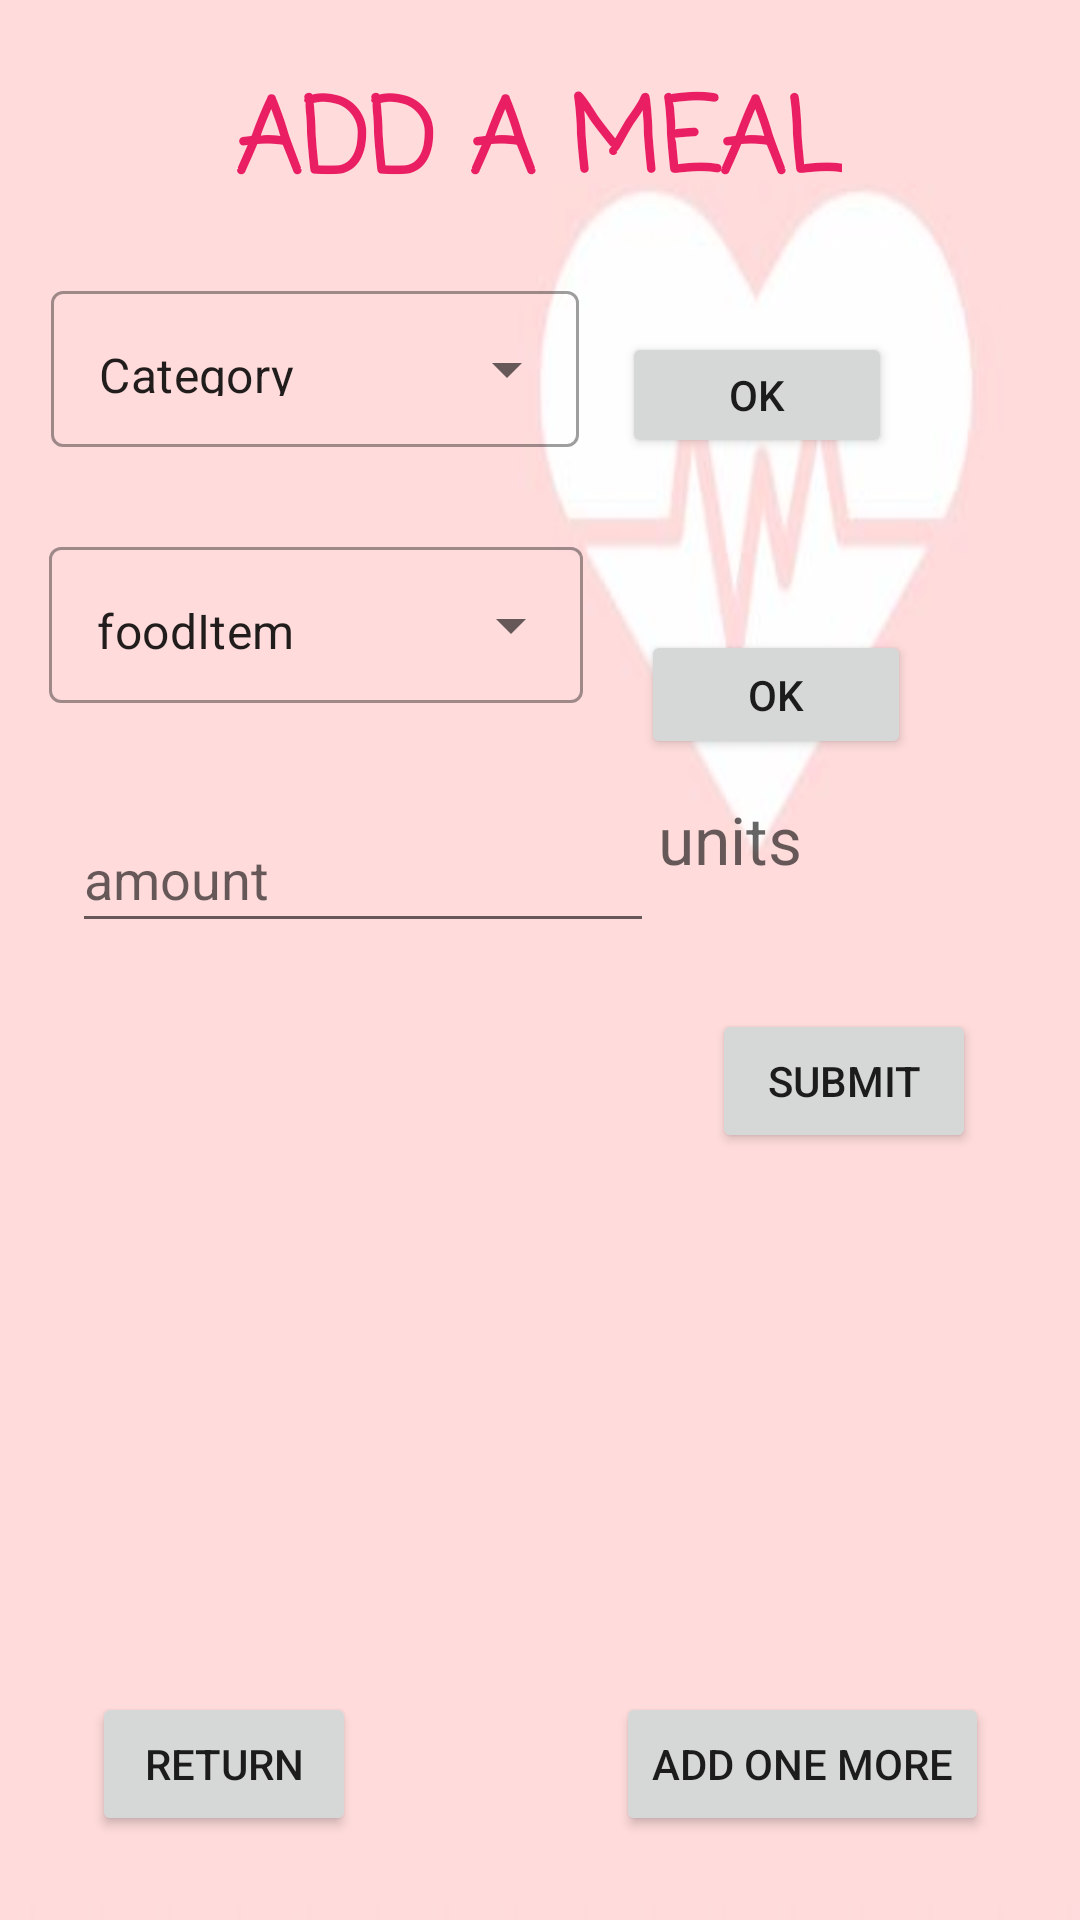

Write the Android layout XML for this screen, with the resource values it uses.
<!-- AndroidManifest.xml: application theme Theme.MyHealth -->
<!-- res/layout/activity_add_meal_client.xml -->
<?xml version="1.0" encoding="utf-8"?>
<androidx.constraintlayout.widget.ConstraintLayout xmlns:android="http://schemas.android.com/apk/res/android"
    xmlns:app="http://schemas.android.com/apk/res-auto"
    xmlns:tools="http://schemas.android.com/tools"
    android:layout_width="match_parent"
    android:layout_height="match_parent"
    android:background="@drawable/backhealth"
    tools:context=".AddMealClient">

    <TextView
        android:id="@+id/btn_addMeal"
        android:layout_width="wrap_content"
        android:layout_height="wrap_content"
        android:fontFamily="casual"
        android:text="ADD A MEAL"
        android:textColor="#E91E63"
        android:textSize="34sp"
        android:textStyle="bold"
        app:layout_constraintBottom_toBottomOf="parent"
        app:layout_constraintEnd_toEndOf="parent"
        app:layout_constraintHorizontal_bias="0.497"
        app:layout_constraintStart_toStartOf="parent"
        app:layout_constraintTop_toTopOf="parent"
        app:layout_constraintVertical_bias="0.038" />

    <androidx.constraintlayout.widget.Guideline
        android:id="@+id/guideline2"
        android:layout_width="wrap_content"
        android:layout_height="wrap_content"
        android:orientation="vertical"
        app:layout_constraintGuide_begin="20dp" />


    <com.google.android.material.textfield.TextInputLayout
        android:id="@+id/CategoryLayout"
        style="@style/Widget.MaterialComponents.TextInputLayout.OutlinedBox.ExposedDropdownMenu"
        android:layout_width="176dp"
        android:layout_height="75dp"
        app:layout_constraintBottom_toBottomOf="parent"
        app:layout_constraintEnd_toEndOf="parent"
        app:layout_constraintHorizontal_bias="0.093"
        app:layout_constraintStart_toStartOf="parent"
        app:layout_constraintTop_toTopOf="parent"
        app:layout_constraintVertical_bias="0.162">

        <AutoCompleteTextView
            android:id="@+id/txtCategory"
            android:layout_width="match_parent"
            android:layout_height="52dp"
            android:text="Category" />
    </com.google.android.material.textfield.TextInputLayout>


    <com.google.android.material.textfield.TextInputLayout
        android:id="@+id/FoodLayout"
        style="@style/Widget.MaterialComponents.TextInputLayout.OutlinedBox.ExposedDropdownMenu"
        android:layout_width="178dp"
        android:layout_height="77dp"
        android:layout_marginTop="12dp"
        android:layout_marginBottom="16dp"
        app:layout_constraintBottom_toTopOf="@+id/ed_amount"
        app:layout_constraintEnd_toEndOf="parent"
        app:layout_constraintHorizontal_bias="0.09"
        app:layout_constraintStart_toStartOf="parent"
        app:layout_constraintTop_toBottomOf="@+id/CategoryLayout">

        <AutoCompleteTextView
            android:id="@+id/txtFood"
            android:layout_width="match_parent"
            android:layout_height="52dp"
            android:text="foodItem" />
    </com.google.android.material.textfield.TextInputLayout>

    <Button
        android:id="@+id/btn_return_AddMeal"
        android:layout_width="wrap_content"
        android:layout_height="wrap_content"
        android:layout_marginBottom="28dp"
        android:onClick="returnClick"
        android:text="return"
        app:layout_constraintBottom_toBottomOf="parent"
        app:layout_constraintEnd_toEndOf="parent"
        app:layout_constraintHorizontal_bias="0.113"
        app:layout_constraintStart_toStartOf="parent" />


    <Button
        android:id="@+id/btn_submit_AddMeal"
        android:layout_width="wrap_content"
        android:layout_height="wrap_content"
        android:onClick="submitClick"
        android:text="submit"
        app:layout_constraintBottom_toTopOf="@+id/calories"
        app:layout_constraintEnd_toEndOf="parent"
        app:layout_constraintHorizontal_bias="0.872"
        app:layout_constraintStart_toStartOf="parent"
        app:layout_constraintTop_toBottomOf="@+id/tv_unit"
        app:layout_constraintVertical_bias="0.45" />

    <EditText
        android:id="@+id/ed_amount"
        android:layout_width="194dp"
        android:layout_height="46dp"
        android:layout_marginStart="24dp"
        android:ems="10"
        android:hint="amount"
        android:inputType="textPersonName"
        app:layout_constraintBottom_toBottomOf="parent"
        app:layout_constraintStart_toStartOf="parent"
        app:layout_constraintTop_toBottomOf="@+id/CategoryLayout"
        app:layout_constraintVertical_bias="0.238" />

    <TextView
        android:id="@+id/tv_unit"
        android:layout_width="139dp"
        android:layout_height="39dp"
        android:hint="units"
        android:textColor="#000000"
        android:textSize="22sp"
        app:layout_constraintBottom_toBottomOf="parent"
        app:layout_constraintEnd_toEndOf="parent"
        app:layout_constraintHorizontal_bias="0.456"
        app:layout_constraintStart_toEndOf="@+id/ed_amount"
        app:layout_constraintTop_toTopOf="parent"
        app:layout_constraintVertical_bias="0.441" />

    <TextView
        android:id="@+id/calories"
        android:layout_width="353dp"
        android:layout_height="53dp"
        android:layout_marginTop="424dp"
        android:textColor="#000000"
        android:textSize="34sp"
        app:layout_constraintEnd_toEndOf="parent"
        app:layout_constraintHorizontal_bias="0.493"
        app:layout_constraintStart_toStartOf="parent"
        app:layout_constraintTop_toTopOf="parent" />

    <TextView
        android:id="@+id/leftCalories"
        android:layout_width="361dp"
        android:layout_height="139dp"
        android:layout_marginTop="10dp"
        android:textColor="#000000"
        android:textSize="24sp"
        app:layout_constraintBottom_toBottomOf="parent"
        app:layout_constraintEnd_toEndOf="parent"
        app:layout_constraintStart_toStartOf="parent"
        app:layout_constraintTop_toBottomOf="@+id/calories"
        app:layout_constraintVertical_bias="0.0" />

    <Button
        android:id="@+id/btn_addOneMore"
        android:layout_width="wrap_content"
        android:layout_height="wrap_content"
        android:layout_marginStart="72dp"
        android:layout_marginBottom="28dp"
        android:onClick="addOneMore"
        android:text="add one more"
        app:layout_constraintBottom_toBottomOf="parent"
        app:layout_constraintEnd_toEndOf="parent"
        app:layout_constraintHorizontal_bias="0.327"
        app:layout_constraintStart_toEndOf="@+id/btn_return_AddMeal" />

    <Button
        android:id="@+id/btn_okCategory"
        android:layout_width="90dp"
        android:layout_height="42dp"
        android:layout_marginEnd="40dp"
        android:onClick="OkCategory"
        android:text="OK"
        app:layout_constraintBottom_toTopOf="@+id/btn_okFood"
        app:layout_constraintEnd_toEndOf="parent"
        app:layout_constraintHorizontal_bias="0.385"
        app:layout_constraintStart_toEndOf="@+id/CategoryLayout"
        app:layout_constraintTop_toBottomOf="@+id/btn_addMeal"
        app:layout_constraintVertical_bias="0.389" />

    <Button
        android:id="@+id/btn_okFood"
        android:layout_width="90dp"
        android:layout_height="43dp"
        android:layout_marginTop="210dp"
        android:onClick="okFood"
        android:text="ok"
        app:layout_constraintBottom_toTopOf="@+id/btn_submit_AddMeal"
        app:layout_constraintEnd_toEndOf="parent"
        app:layout_constraintHorizontal_bias="0.254"
        app:layout_constraintStart_toEndOf="@+id/FoodLayout"
        app:layout_constraintTop_toTopOf="parent"
        app:layout_constraintVertical_bias="0.0" />

</androidx.constraintlayout.widget.ConstraintLayout>
<!-- resources referenced by this layout -->
<resources>
  <!-- drawable backhealth: jpg bitmap (drawable, 4104 bytes) -->
  <style name="Theme.MyHealth" parent="Theme.MaterialComponents.DayNight.NoActionBar">
          
          <item name="colorPrimary">@color/purple_500</item>
          <item name="colorPrimaryVariant">@color/purple_700</item>
          <item name="colorOnPrimary">@color/colorWhite</item>
          
          <item name="colorSecondary">@color/teal_200</item>
          <item name="colorSecondaryVariant">@color/teal_700</item>
          <item name="colorOnSecondary">@color/black</item>
          
          <item name="android:statusBarColor" tools:targetApi="l">?attr/colorPrimaryVariant</item>
          
      </style>
  <color name="purple_500">#FF6200EE</color>
  <color name="purple_700">#FF3700B3</color>
  <color name="colorWhite">#FFFFFFFF</color>
  <color name="teal_200">#FF03DAC5</color>
  <color name="teal_700">#FF018786</color>
  <color name="black">#FF000000</color>
</resources>
